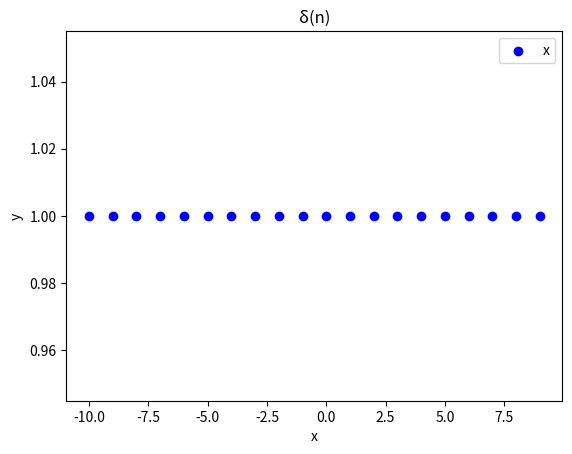

Reproduce this figure in Python.
import numpy as np
import matplotlib.pyplot as plt
import math
x = np.arange(-10,10)
y = np.cos(2*math.pi*x)
fig = plt.figure()
ax1 = fig.add_subplot(111)
ax1.set_title('δ(n)')
plt.xlabel('x')
plt.ylabel('y')
ax1.scatter(x, y, c='b', marker='o')
plt.legend('x1')
plt.show()